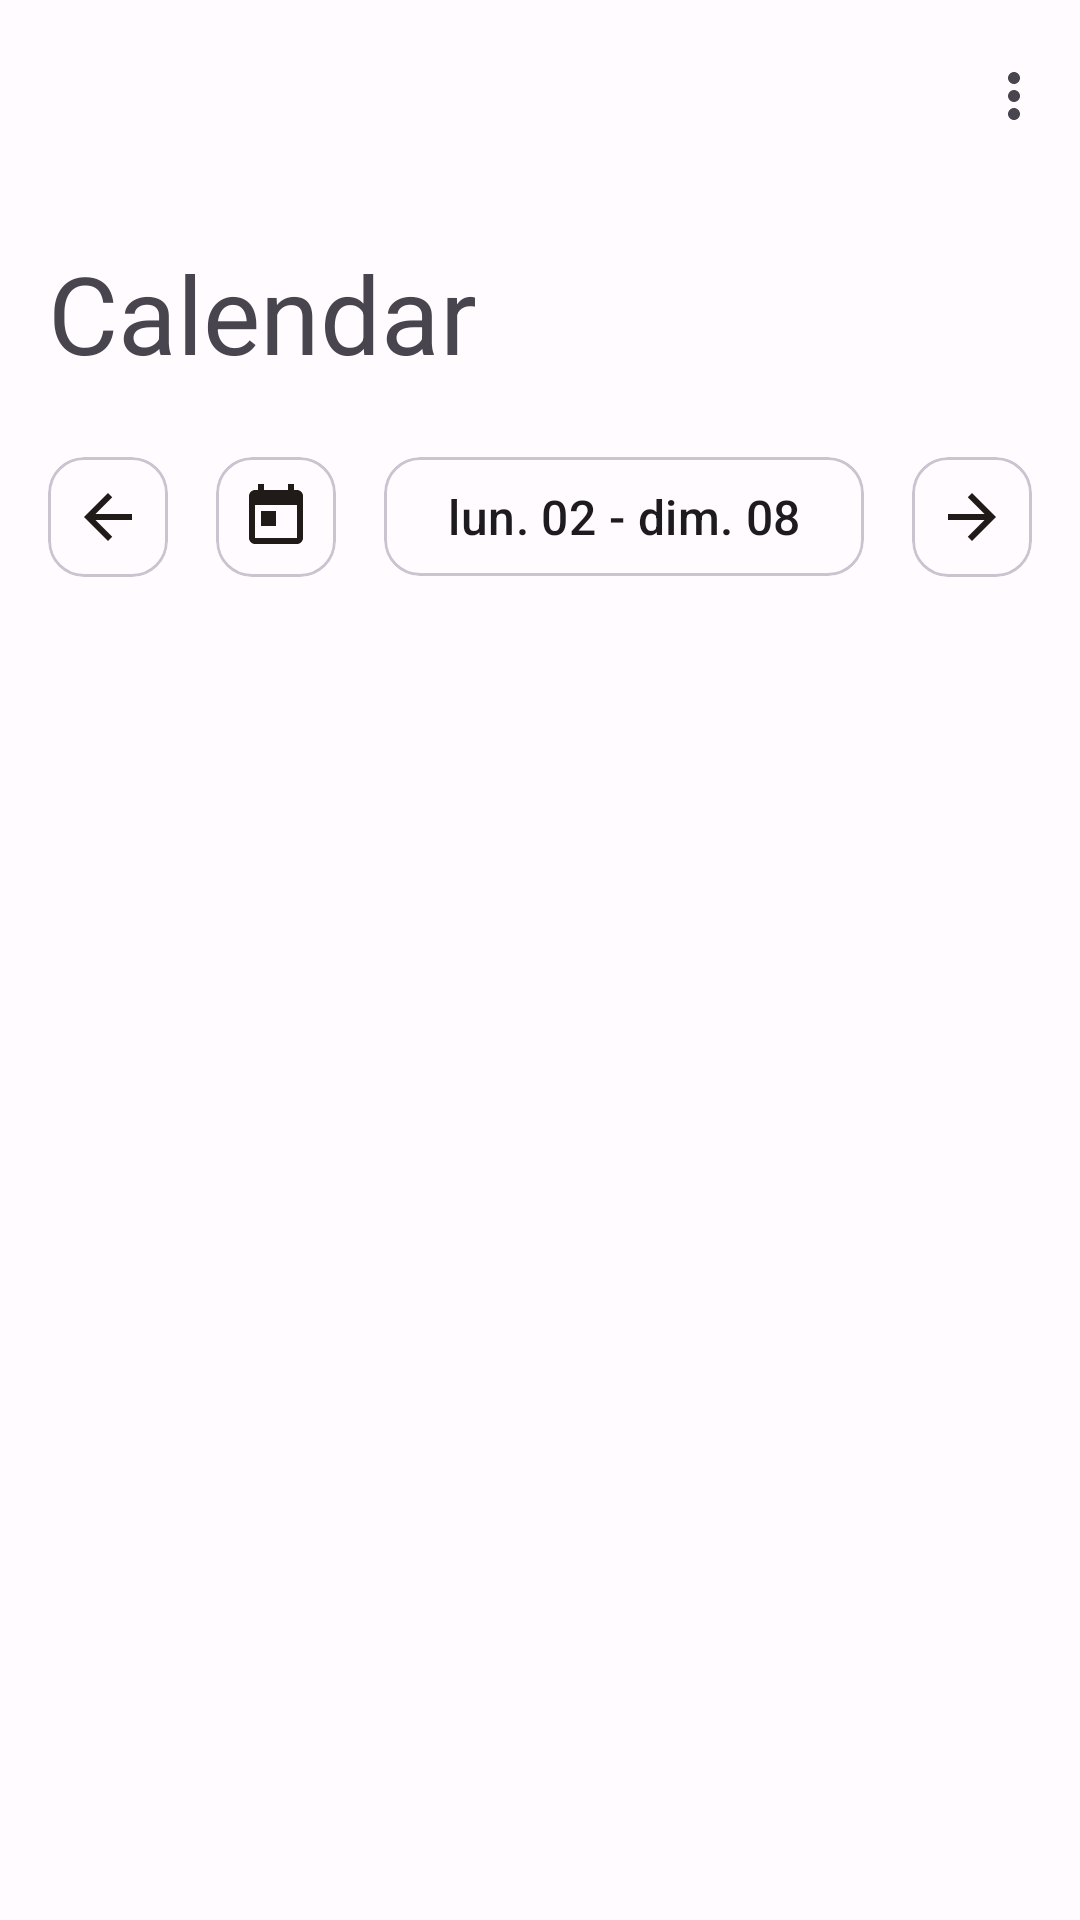

Write the Android layout XML for this screen, with the resource values it uses.
<!-- AndroidManifest.xml: application theme Theme.Menu -->
<!-- res/layout/fragment_calendar.xml -->
<?xml version="1.0" encoding="utf-8"?>
<androidx.coordinatorlayout.widget.CoordinatorLayout xmlns:android="http://schemas.android.com/apk/res/android"
    xmlns:app="http://schemas.android.com/apk/res-auto"
    android:orientation="vertical"
    android:layout_width="match_parent"
    android:layout_height="match_parent"
    android:background="?colorSurface">

    <com.google.android.material.appbar.AppBarLayout
    android:layout_width="match_parent"
    android:layout_height="wrap_content"
    android:fitsSystemWindows="true"
    android:background="?attr/colorSurface">

        <com.google.android.material.appbar.MaterialToolbar
            android:id="@+id/top_app_bar"
            android:layout_width="match_parent"
            app:layout_scrollFlags="scroll"
            app:menu="@menu/calendar_menu"
            android:background="?attr/colorSurface"
            android:layout_height="?attr/actionBarSize" />

    </com.google.android.material.appbar.AppBarLayout>

    <androidx.core.widget.NestedScrollView
        android:layout_width="match_parent"
        android:layout_height="wrap_content"
        app:layout_behavior="com.google.android.material.appbar.AppBarLayout$ScrollingViewBehavior">

        <LinearLayout
            android:layout_width="match_parent"
            android:layout_height="wrap_content"
            android:orientation="vertical" >

            <TextView
                style="@style/TextAppearance.Material3.DisplaySmall"
                android:text="@string/item_calendar"
                android:layout_width="match_parent"
                android:layout_height="wrap_content"
                android:layout_margin="16dp" />

            <LinearLayout
                android:layout_width="match_parent"
                android:layout_height="wrap_content"
                android:orientation="horizontal"

                android:layout_marginStart="8dp"
                android:layout_marginEnd="8dp"

                >

                <com.google.android.material.card.MaterialCardView
                    android:id="@+id/card_prev"
                    android:layout_width="wrap_content"
                    android:layout_height="wrap_content"

                    android:focusable="true"
                    android:clickable="true"

                    android:layout_margin="8dp"

                    >

                    <LinearLayout
                        android:layout_width="match_parent"
                        android:layout_height="wrap_content"
                        android:padding="4dp">

                        <ImageView
                            android:layout_width="wrap_content"
                            android:layout_height="wrap_content"
                            android:src="@drawable/ic_back"
                            android:background="@android:color/transparent"
                            android:layout_margin="4dp"/>

                    </LinearLayout>
                </com.google.android.material.card.MaterialCardView>

                <com.google.android.material.card.MaterialCardView
                    android:id="@+id/card_today"
                    android:layout_width="wrap_content"
                    android:layout_height="wrap_content"

                    android:focusable="true"
                    android:clickable="true"

                    android:layout_margin="8dp"

                    >

                    <LinearLayout
                        android:layout_width="match_parent"
                        android:layout_height="wrap_content"
                        android:padding="4dp">

                        <ImageView
                            android:layout_width="wrap_content"
                            android:layout_height="wrap_content"
                            android:src="@drawable/ic_today"
                            android:background="@android:color/transparent"
                            android:layout_margin="4dp"/>

                    </LinearLayout>
                </com.google.android.material.card.MaterialCardView>

                <com.google.android.material.card.MaterialCardView
                    android:id="@+id/card_date"
                    android:layout_width="0dp"
                    android:layout_weight="1"
                    android:layout_height="wrap_content"

                    android:focusable="true"
                    android:clickable="true"
                    android:layout_margin="8dp"
                    >

                    <LinearLayout
                        android:layout_width="match_parent"
                        android:layout_height="wrap_content"
                        android:padding="4dp">

                        <TextView
                            style="@style/TextAppearance.Material3.TitleMedium"
                            android:id="@+id/text_title"
                            android:text="lun. 02 - dim. 08"
                            android:textAlignment="center"
                            android:layout_width="match_parent"
                            android:layout_height="wrap_content"
                            android:layout_margin="5dp" />

                    </LinearLayout>
                </com.google.android.material.card.MaterialCardView>

                <com.google.android.material.card.MaterialCardView
                    android:id="@+id/card_next"
                    android:layout_width="wrap_content"
                    android:layout_height="wrap_content"

                    android:focusable="true"
                    android:clickable="true"
                    android:layout_margin="8dp"
                    >

                    <LinearLayout
                        android:layout_width="match_parent"
                        android:layout_height="wrap_content"
                        android:padding="4dp">

                        <ImageView
                            android:layout_width="wrap_content"
                            android:layout_height="wrap_content"
                            android:src="@drawable/ic_forward"
                            android:background="@android:color/transparent"
                            android:layout_margin="4dp"/>

                    </LinearLayout>
                </com.google.android.material.card.MaterialCardView>
            </LinearLayout>

            <androidx.recyclerview.widget.RecyclerView
                android:id="@+id/recycler_view"

                android:layout_marginStart="8dp"
                android:layout_marginEnd="8dp"
                android:layout_marginBottom="8dp"

                android:clipToPadding="false"
                android:layout_width="match_parent"
                android:layout_height="wrap_content" />

        </LinearLayout>
    </androidx.core.widget.NestedScrollView>

</androidx.coordinatorlayout.widget.CoordinatorLayout>
<!-- resources referenced by this layout -->
<resources>
  <!-- drawable ic_back (drawable) -->
  <vector android:autoMirrored="true" android:height="24dp"
      android:tint="?colorOnSurface" android:viewportHeight="24"
      android:viewportWidth="24" android:width="24dp" xmlns:android="http://schemas.android.com/apk/res/android">
      <path android:fillColor="?colorOnSurface" android:pathData="M20,11H7.83l5.59,-5.59L12,4l-8,8 8,8 1.41,-1.41L7.83,13H20v-2z"/>
  </vector>
  <!-- drawable ic_forward (drawable) -->
  <vector android:autoMirrored="true" android:height="24dp"
      android:tint="?colorOnSurface" android:viewportHeight="24"
      android:viewportWidth="24" android:width="24dp" xmlns:android="http://schemas.android.com/apk/res/android">
      <path android:fillColor="?colorOnSurface" android:pathData="M12,4l-1.41,1.41L16.17,11H4v2h12.17l-5.58,5.59L12,20l8,-8z"/>
  </vector>
  <!-- drawable ic_today (drawable) -->
  <vector android:height="24dp" android:tint="?colorOnSurface"
      android:viewportHeight="24" android:viewportWidth="24"
      android:width="24dp" xmlns:android="http://schemas.android.com/apk/res/android">
      <path android:fillColor="?colorOnSurface" android:pathData="M19,3h-1L18,1h-2v2L8,3L8,1L6,1v2L5,3c-1.11,0 -1.99,0.9 -1.99,2L3,19c0,1.1 0.89,2 2,2h14c1.1,0 2,-0.9 2,-2L21,5c0,-1.1 -0.9,-2 -2,-2zM19,19L5,19L5,8h14v11zM7,10h5v5L7,15z"/>
  </vector>
  <string name="item_calendar">Calendar</string>
  <color name="md_theme_light_primary">#9C4236</color>
  <color name="md_theme_light_onPrimary">#FFFFFF</color>
  <color name="md_theme_light_primaryContainer">#FFDAD4</color>
  <color name="md_theme_light_onPrimaryContainer">#410000</color>
  <color name="md_theme_light_secondary">#775651</color>
  <color name="md_theme_light_onSecondary">#FFFFFF</color>
  <color name="md_theme_light_secondaryContainer">#FFDAD4</color>
  <color name="md_theme_light_onSecondaryContainer">#2C1512</color>
  <color name="md_theme_light_tertiary">#705C2E</color>
  <color name="md_theme_light_onTertiary">#FFFFFF</color>
  <color name="md_theme_light_tertiaryContainer">#FBDFA6</color>
  <color name="md_theme_light_onTertiaryContainer">#251A00</color>
  <color name="md_theme_light_error">#BA1A1A</color>
  <color name="md_theme_light_errorContainer">#FFDAD6</color>
  <color name="md_theme_light_onError">#FFFFFF</color>
  <color name="md_theme_light_onErrorContainer">#410002</color>
  <color name="md_theme_light_background">#FFFBFF</color>
  <color name="md_theme_light_onBackground">#201A19</color>
  <color name="md_theme_light_surface">#FFFBFF</color>
  <color name="md_theme_light_onSurface">#201A19</color>
  <color name="md_theme_light_surfaceVariant">#F5DDDA</color>
  <color name="md_theme_light_onSurfaceVariant">#534341</color>
  <color name="md_theme_light_outline">#857370</color>
  <color name="md_theme_light_inverseOnSurface">#FBEEEC</color>
  <color name="md_theme_light_inverseSurface">#362F2E</color>
  <color name="md_theme_light_inversePrimary">#FFB4A8</color>
</resources>
